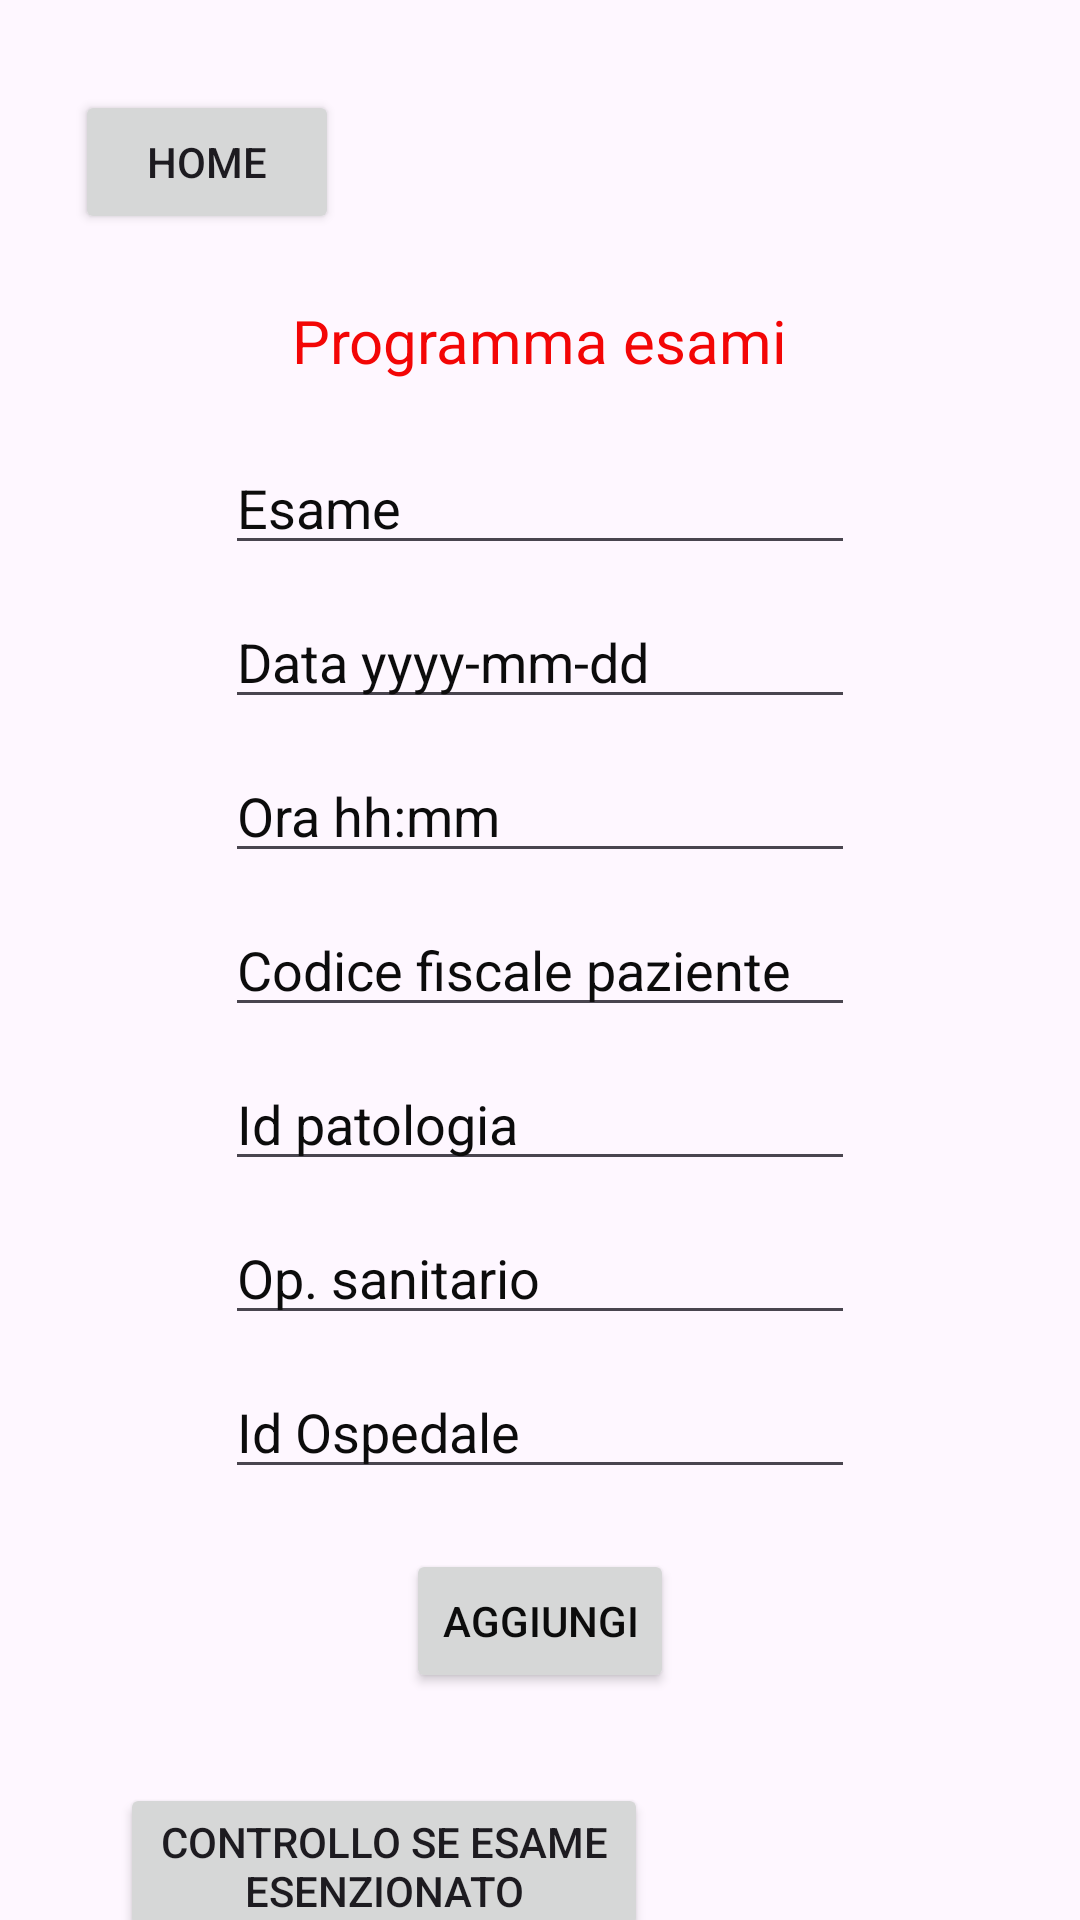

Produce the Android XML layout that renders to this screen, including the resource entries it uses.
<!-- AndroidManifest.xml: application theme Theme.PrgettoBasiJava -->
<!-- res/layout/activity_programma_esami.xml -->
<?xml version="1.0" encoding="utf-8"?>
<androidx.constraintlayout.widget.ConstraintLayout xmlns:android="http://schemas.android.com/apk/res/android"
    xmlns:app="http://schemas.android.com/apk/res-auto"
    xmlns:tools="http://schemas.android.com/tools"
    android:layout_width="match_parent"
    android:layout_height="match_parent"
    android:background="@drawable/medic2"
    tools:context=".ProgrammaEsamiActivity">

    <Button
        android:id="@+id/btn_prog_esami_home"
        android:layout_width="wrap_content"
        android:layout_height="wrap_content"
        android:layout_marginStart="25dp"
        android:layout_marginTop="30dp"
        android:text="Home"
        app:layout_constraintStart_toStartOf="parent"
        app:layout_constraintTop_toTopOf="parent" />

    <TextView
        android:id="@+id/textView2"
        android:layout_width="wrap_content"
        android:layout_height="wrap_content"
        android:layout_marginTop="100dp"
        android:text="Programma esami"
        android:textColor="#F30606"
        android:textSize="20sp"
        app:layout_constraintEnd_toEndOf="parent"
        app:layout_constraintStart_toStartOf="parent"
        app:layout_constraintTop_toTopOf="parent" />

    <EditText
        android:id="@+id/txt_nome_esame_programmato"
        android:layout_width="wrap_content"
        android:layout_height="wrap_content"
        android:layout_marginTop="20dp"
        android:ems="10"
        android:inputType="text"
        android:text="Esame"
        android:textColor="#0C0C0C"
        app:layout_constraintEnd_toEndOf="parent"
        app:layout_constraintStart_toStartOf="parent"
        app:layout_constraintTop_toBottomOf="@+id/textView2" />

    <EditText
        android:id="@+id/txt_data_esame"
        android:layout_width="wrap_content"
        android:layout_height="wrap_content"
        android:layout_marginTop="10dp"
        android:ems="10"
        android:inputType="text"
        android:text="Data yyyy-mm-dd"
        android:textColor="#0C0C0C"
        app:layout_constraintEnd_toEndOf="parent"
        app:layout_constraintStart_toStartOf="parent"
        app:layout_constraintTop_toBottomOf="@+id/txt_nome_esame_programmato" />

    <EditText
        android:id="@+id/txt_ora_esame"
        android:layout_width="wrap_content"
        android:layout_height="wrap_content"
        android:layout_marginTop="10dp"
        android:ems="10"
        android:inputType="text"
        android:text="Ora hh:mm"
        android:textColor="#0C0C0C"
        app:layout_constraintEnd_toEndOf="parent"
        app:layout_constraintStart_toStartOf="parent"
        app:layout_constraintTop_toBottomOf="@+id/txt_data_esame" />

    <EditText
        android:id="@+id/txt_cfp_esame"
        android:layout_width="wrap_content"
        android:layout_height="wrap_content"
        android:layout_marginTop="10dp"
        android:ems="10"
        android:inputType="text"
        android:text="Codice fiscale paziente"
        android:textColor="#0C0C0C"
        app:layout_constraintEnd_toEndOf="parent"
        app:layout_constraintStart_toStartOf="parent"
        app:layout_constraintTop_toBottomOf="@+id/txt_ora_esame" />

    <EditText
        android:id="@+id/txt_pat_esame"
        android:layout_width="wrap_content"
        android:layout_height="wrap_content"
        android:layout_marginTop="10dp"
        android:ems="10"
        android:inputType="number"
        android:text="Id patologia"
        android:textColor="#0C0C0C"
        app:layout_constraintEnd_toEndOf="parent"
        app:layout_constraintStart_toStartOf="parent"
        app:layout_constraintTop_toBottomOf="@+id/txt_cfp_esame" />

    <EditText
        android:id="@+id/txt_opS_esame"
        android:layout_width="wrap_content"
        android:layout_height="wrap_content"
        android:layout_marginTop="10dp"
        android:ems="10"
        android:inputType="text"
        android:text="Op. sanitario"
        android:textColor="#0C0C0C"
        app:layout_constraintEnd_toEndOf="parent"
        app:layout_constraintStart_toStartOf="parent"
        app:layout_constraintTop_toBottomOf="@+id/txt_pat_esame" />

    <EditText
        android:id="@+id/txt_osp_esame"
        android:layout_width="wrap_content"
        android:layout_height="wrap_content"
        android:layout_marginTop="10dp"
        android:ems="10"
        android:inputType="number"
        android:text="Id Ospedale"
        android:textColor="#0C0C0C"
        app:layout_constraintEnd_toEndOf="parent"
        app:layout_constraintStart_toStartOf="parent"
        app:layout_constraintTop_toBottomOf="@+id/txt_opS_esame" />

    <Button
        android:id="@+id/btn_esame_progr_add"
        android:layout_width="wrap_content"
        android:layout_height="wrap_content"
        android:layout_marginTop="20dp"
        android:text="Aggiungi"
        android:textColor="#0C0C0C"
        app:layout_constraintEnd_toEndOf="parent"
        app:layout_constraintStart_toStartOf="parent"
        app:layout_constraintTop_toBottomOf="@+id/txt_osp_esame" />

    <Button
        android:id="@+id/btn_check"
        android:layout_width="176dp"
        android:layout_height="53dp"
        android:layout_marginStart="40dp"
        android:layout_marginTop="30dp"
        android:text="Controllo se esame esenzionato"
        app:layout_constraintStart_toStartOf="parent"
        app:layout_constraintTop_toBottomOf="@+id/btn_esame_progr_add" />

    <TextView
        android:id="@+id/tw_e"
        android:layout_width="133dp"
        android:layout_height="62dp"
        android:layout_marginStart="10dp"
        android:textAlignment="center"
        android:textColor="#9C27B0"
        android:textSize="24sp"
        app:layout_constraintStart_toEndOf="@+id/btn_check"
        app:layout_constraintTop_toTopOf="@+id/btn_check" />
</androidx.constraintlayout.widget.ConstraintLayout>
<!-- resources referenced by this layout -->
<resources>
  <style name="Theme.PrgettoBasiJava" parent="Base.Theme.PrgettoBasiJava" />
  <style name="Base.Theme.PrgettoBasiJava" parent="Theme.Material3.DayNight.NoActionBar">
          
          
      </style>
</resources>
